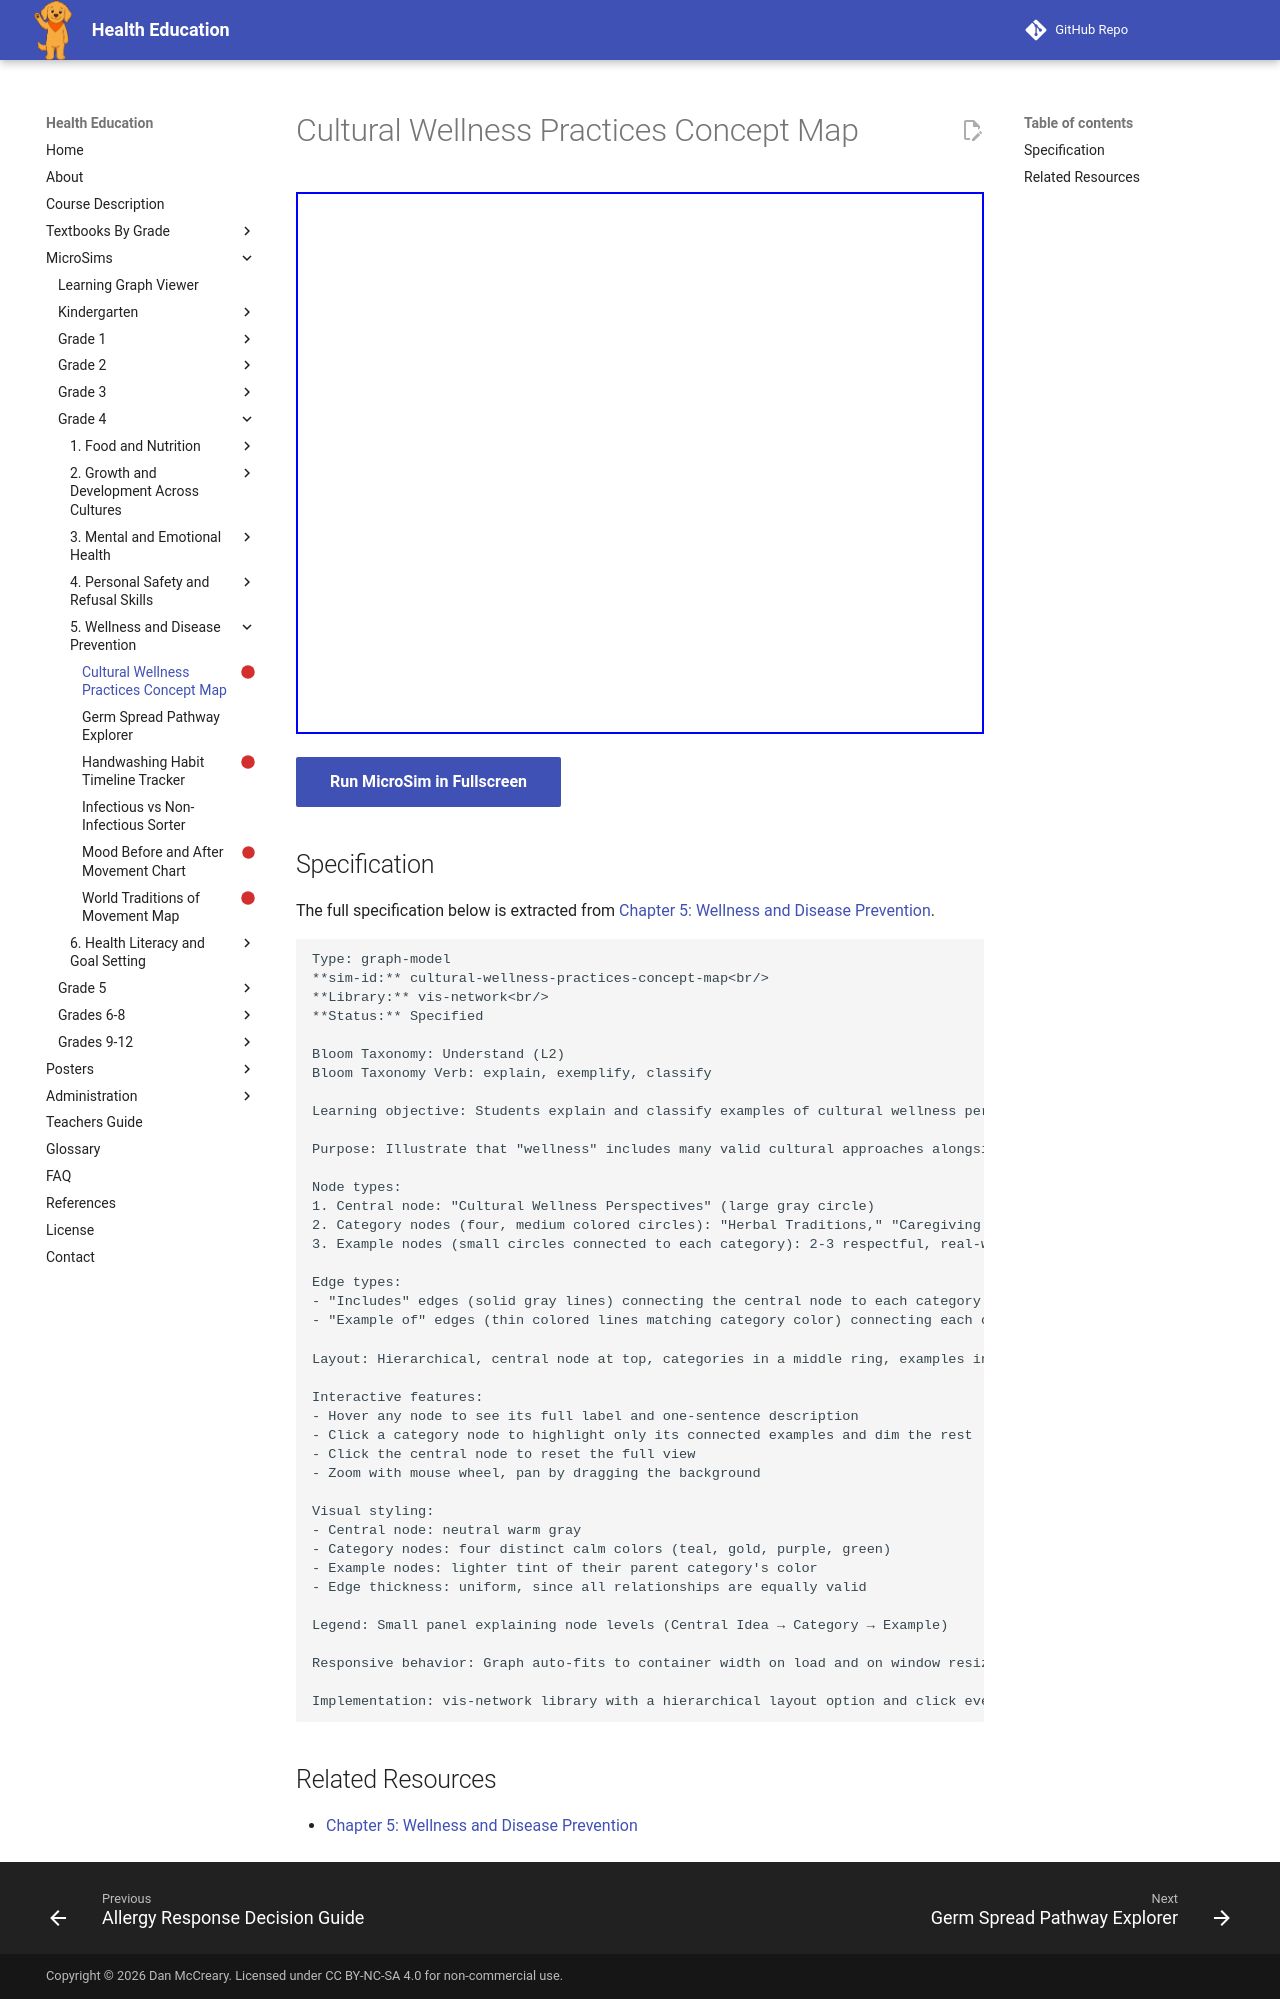

repository: dmccreary/health-education · page: sims/cultural-wellness-practices-concept-map/index.html · generator: mkdocs

---
title: Cultural Wellness Practices Concept Map
description: Students explain and classify examples of cultural wellness perspectives across categories (herbal traditions, caregiving customs, community healing, spiritual/communal practices), recognizing them as valid parts of a whole-health approach.
status: scaffold
library: vis-network
bloom_level: Understand (L2)
---

# Cultural Wellness Practices Concept Map



<iframe src="main.html" width="100%" height="542px"></iframe>

[Run MicroSim in Fullscreen](main.html){ .md-button .md-button--primary }

## Specification

The full specification below is extracted from
[Chapter 5: Wellness and Disease Prevention](../../bands/grade-4/chapters/05-wellness-and-disease-prevention/index.md).

```text
Type: graph-model
**sim-id:** cultural-wellness-practices-concept-map<br/>
**Library:** vis-network<br/>
**Status:** Specified

Bloom Taxonomy: Understand (L2)
Bloom Taxonomy Verb: explain, exemplify, classify

Learning objective: Students explain and classify examples of cultural wellness perspectives across categories (herbal traditions, caregiving customs, community healing, spiritual/communal practices), recognizing them as valid parts of a whole-health approach.

Purpose: Illustrate that "wellness" includes many valid cultural approaches alongside modern medicine, not instead of it

Node types:
1. Central node: "Cultural Wellness Perspectives" (large gray circle)
2. Category nodes (four, medium colored circles): "Herbal Traditions," "Caregiving Customs," "Community Healing Practices," "Spiritual and Communal Practices"
3. Example nodes (small circles connected to each category): 2-3 respectful, real-world examples per category (e.g., under Herbal Traditions: "Ginger tea for upset stomach," "Chamomile for calm rest")

Edge types:
- "Includes" edges (solid gray lines) connecting the central node to each category
- "Example of" edges (thin colored lines matching category color) connecting each category to its example nodes

Layout: Hierarchical, central node at top, categories in a middle ring, examples in an outer ring

Interactive features:
- Hover any node to see its full label and one-sentence description
- Click a category node to highlight only its connected examples and dim the rest
- Click the central node to reset the full view
- Zoom with mouse wheel, pan by dragging the background

Visual styling:
- Central node: neutral warm gray
- Category nodes: four distinct calm colors (teal, gold, purple, green)
- Example nodes: lighter tint of their parent category's color
- Edge thickness: uniform, since all relationships are equally valid

Legend: Small panel explaining node levels (Central Idea → Category → Example)

Responsive behavior: Graph auto-fits to container width on load and on window resize

Implementation: vis-network library with a hierarchical layout option and click event listeners that adjust node/edge opacity to highlight a selected branch.
```

## Related Resources

- [Chapter 5: Wellness and Disease Prevention](../../bands/grade-4/chapters/05-wellness-and-disease-prevention/index.md)
